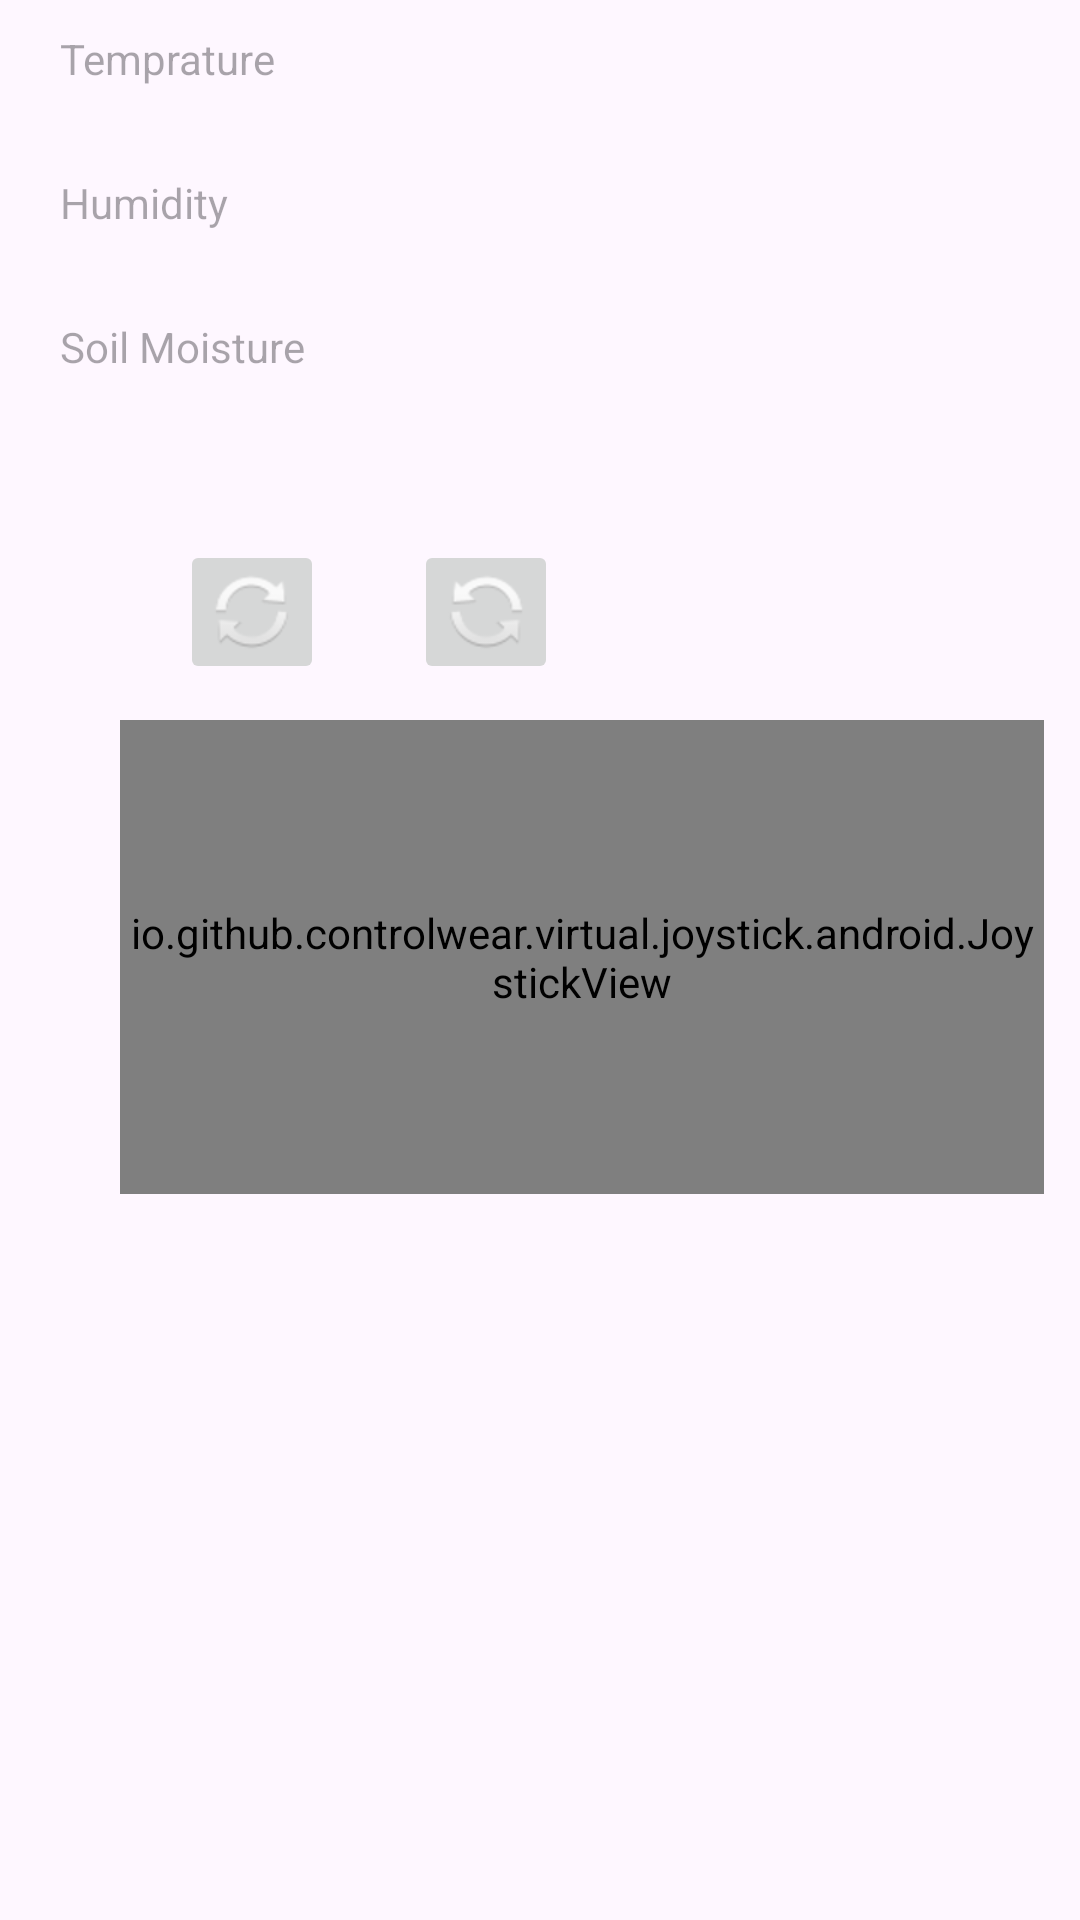

The Android layout XML behind this screen, and the referenced resources:
<!-- AndroidManifest.xml: application theme Theme.VirtualFarm -->
<!-- res/layout/activity_take_control.xml -->
<?xml version="1.0" encoding="utf-8"?>

<androidx.constraintlayout.widget.ConstraintLayout xmlns:android="http://schemas.android.com/apk/res/android"
    xmlns:app="http://schemas.android.com/apk/res-auto"
    xmlns:tools="http://schemas.android.com/tools"
    android:id="@+id/main"
    android:layout_width="match_parent"
    android:layout_height="match_parent"
    tools:context=".TakeControl">
<FrameLayout
    android:layout_width="match_parent"
    android:layout_height="match_parent">

    <ImageView
        android:id="@+id/capture"

        android:layout_width="match_parent"
        android:layout_height="match_parent"
        android:rotation="180"
        android:scaleType="centerCrop"
         />


    <RelativeLayout
        android:layout_width="348dp"
        android:layout_height="match_parent"
       >

        <io.github.controlwear.virtual.joystick.android.JoystickView
            android:id="@+id/joystick1"
            android:layout_width="wrap_content"
            android:layout_height="158dp"
            android:layout_marginTop="240dp"
            android:layout_marginStart="40dp"
            app:JV_backgroundColor="#99949397"
            app:JV_buttonColor="#95E8ECE4"
            app:JV_buttonSizeRatio="15%"
            app:JV_fixedCenter="true" />

        <RelativeLayout
            android:id="@+id/readings"
            android:layout_width="wrap_content"
            android:layout_height="wrap_content"
            android:layout_marginStart="20dp"
            android:layout_marginTop="10dp">

            <TextView
                android:id="@+id/humi"
                android:layout_width="wrap_content"
                android:layout_height="wrap_content"
                android:layout_below="@+id/Temp"
                android:layout_marginTop="0dp"
                android:hint="Humidity"
                android:inputType="number"
                android:minHeight="48dp"
                android:textColor="@color/white" />

            <TextView
                android:id="@+id/Temp"
                android:layout_width="wrap_content"
                android:layout_height="wrap_content"
                android:hint="Temprature"
                android:inputType="number"
                android:minHeight="48dp"

                android:textColor="@color/white" />

            <TextView
                android:id="@+id/soil_moisture"
                android:layout_width="wrap_content"
                android:layout_height="wrap_content"
                android:layout_below="@id/humi"
                android:hint="Soil Moisture"
                android:inputType="number"
                android:minHeight="48dp"

                android:textColor="@color/white" />


        </RelativeLayout>

        <RelativeLayout
            android:layout_width="wrap_content"
            android:layout_height="wrap_content"
            android:layout_marginTop="180dp"
            android:layout_marginStart="60dp">

            <ImageButton
                android:id="@+id/Rrt"
                android:layout_width="48dp"
                android:layout_height="48dp"
                android:importantForAccessibility="no"
                app:srcCompat="@android:drawable/ic_popup_sync" />

            <ImageButton
                android:id="@+id/Lrt"
                android:layout_width="48dp"
                android:layout_height="48dp"

                android:layout_marginStart="30dp"
                android:layout_toEndOf="@id/Rrt"
                android:importantForAccessibility="no"
                android:rotationY="180"
                app:srcCompat="@android:drawable/ic_popup_sync" />
        </RelativeLayout>

    </RelativeLayout>

    <RelativeLayout
        android:layout_width="wrap_content"
        android:layout_height="match_parent"
       android:layout_marginStart="740dp"
        >


        <io.github.controlwear.virtual.joystick.android.JoystickView
            android:id="@+id/joystick2"
            android:layout_width="322dp"
            android:layout_height="189dp"
            android:layout_marginTop="220dp"

            app:JV_backgroundColor="#99949397"
            app:JV_buttonColor="#95E8ECE4"
            app:JV_buttonSizeRatio="10%"

            />

        <Switch
            android:id="@+id/joystick_toggle"
            android:layout_width="wrap_content"
            android:layout_height="wrap_content"
            android:minWidth="48dp"
            android:minHeight="48dp"
            tools:ignore="UseSwitchCompatOrMaterialXml"
            android:layout_marginTop="150dp"
            android:layout_marginStart="70dp"/>

        <TextView
            android:id="@+id/jstate"
            android:layout_width="wrap_content"
            android:layout_height="wrap_content"
            android:backgroundTint="#996F6F71"
            android:text="Camera"
            android:layout_marginStart="70dp"
            android:textColor="#504E4E"
            android:layout_below="@+id/joystick_toggle"/>

<RelativeLayout
    android:layout_width="wrap_content"
    android:layout_height="wrap_content"
    android:layout_marginTop="80dp"
    android:layout_marginStart="30dp">
    <ImageButton
        android:id="@+id/capture_btn"
        android:layout_width="wrap_content"
        android:layout_height="wrap_content"


        android:backgroundTint="#996F6F71"
        android:importantForAccessibility="no"
        app:srcCompat="@android:drawable/ic_menu_camera" />

    <ImageButton
        android:id="@+id/Reload"
        android:layout_width="wrap_content"
        android:layout_height="wrap_content"
        android:layout_toEndOf="@id/capture_btn"
        android:layout_marginStart="20dp"
        android:backgroundTint="#996F6F71"
        android:importantForAccessibility="no"
        app:srcCompat="@android:drawable/ic_menu_mylocation" />
</RelativeLayout>

        <ImageButton
            android:id="@+id/cameraSetting"
            android:layout_width="wrap_content"
            android:layout_height="wrap_content"
            android:layout_marginStart="30dp"
            android:layout_marginTop="20dp"
            app:srcCompat="@android:drawable/ic_menu_manage"
           />


    </RelativeLayout>

</FrameLayout>


</androidx.constraintlayout.widget.ConstraintLayout>
<!-- resources referenced by this layout -->
<resources>
  <style name="Theme.VirtualFarm" parent="Base.Theme.VirtualFarm" />
  <style name="Base.Theme.VirtualFarm" parent="Theme.Material3.DayNight.NoActionBar">
          
          
      </style>
  <!-- not gathered from this repository: default colours our renderer supplied (Android Studio template values) -->
  <color name="white">#FFFFFFFF</color>
</resources>
